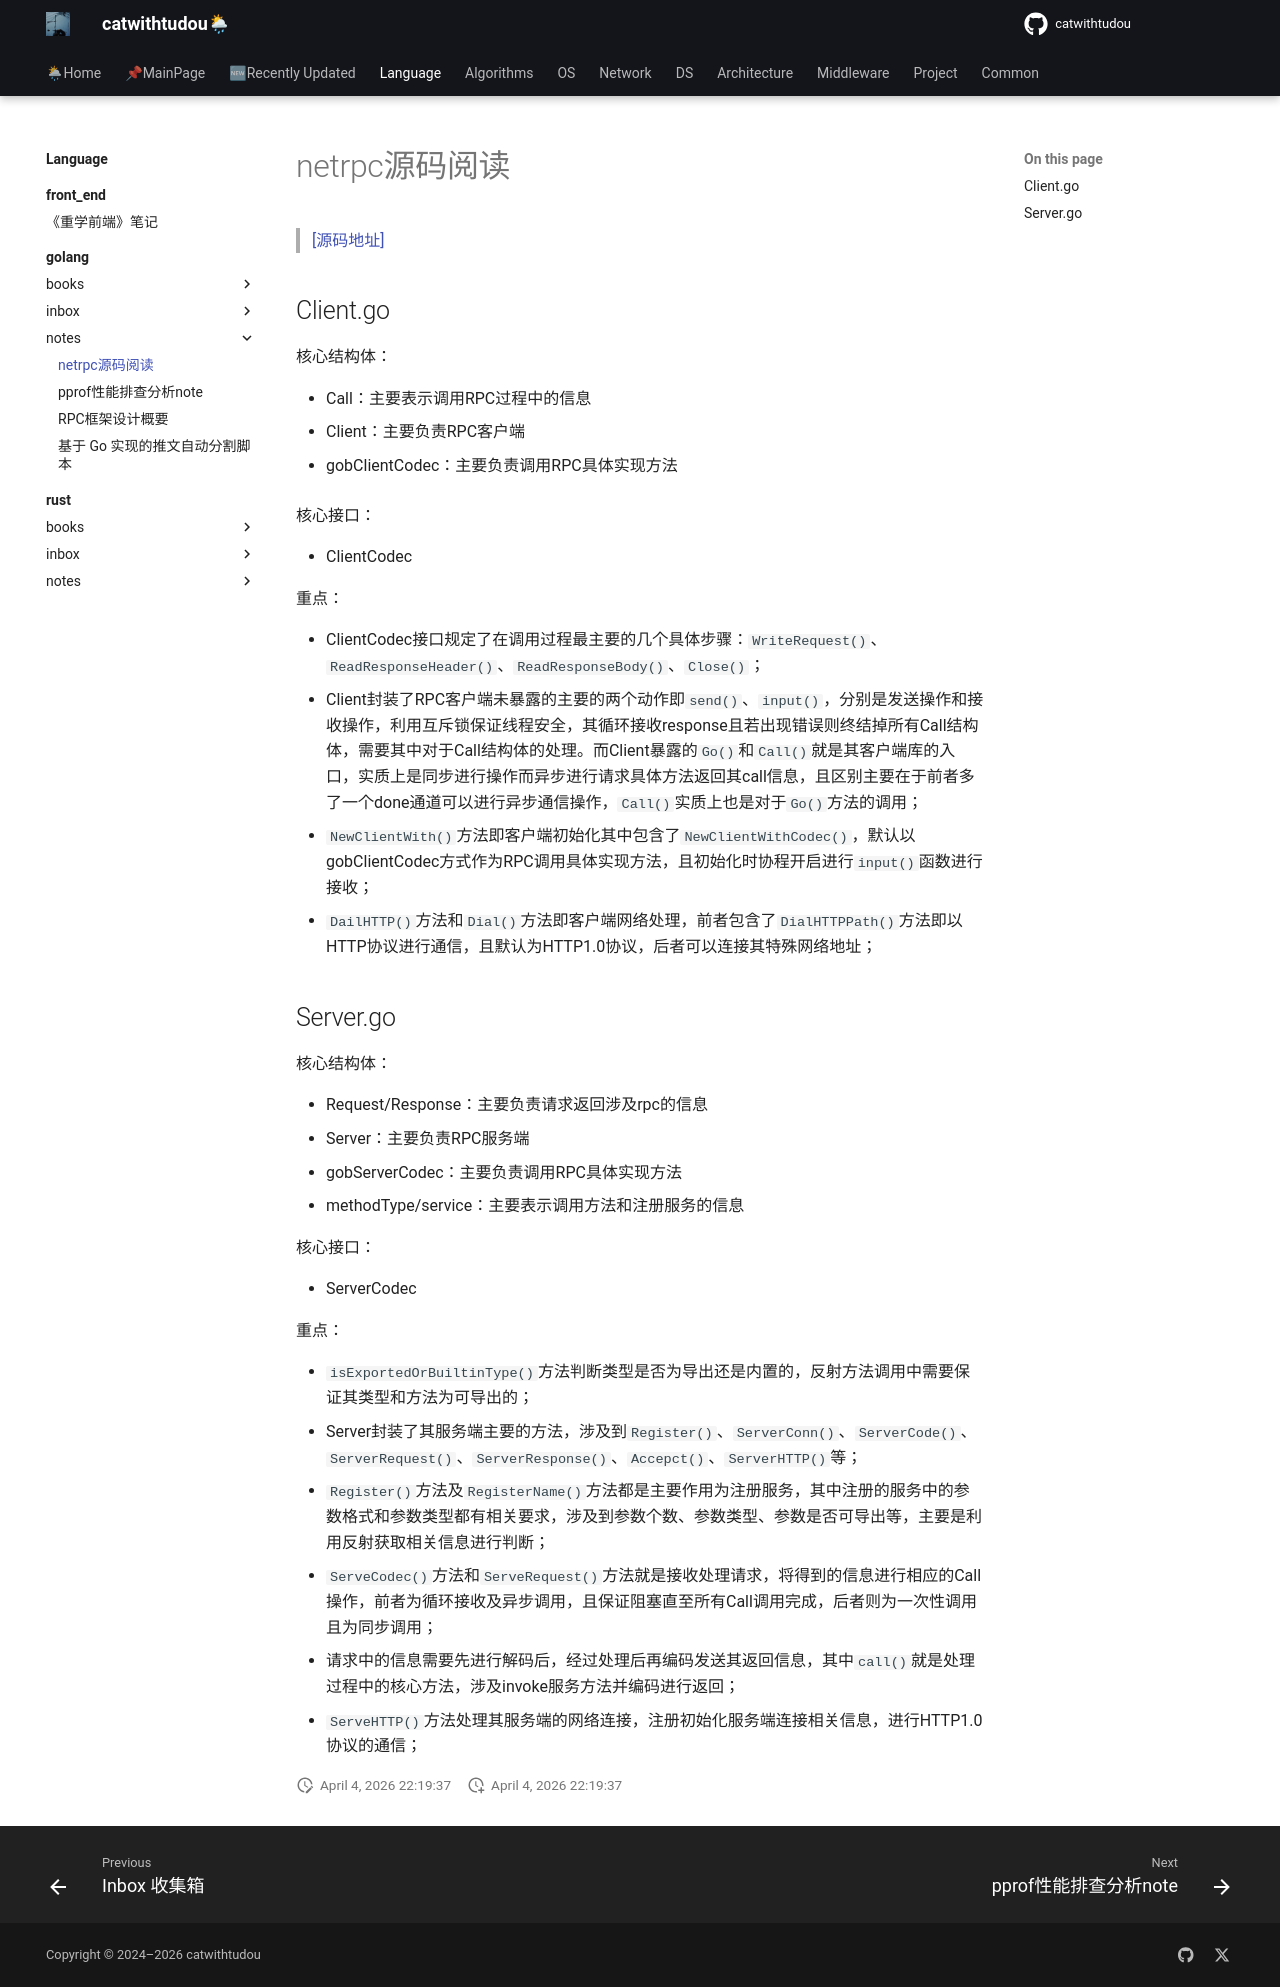

repository: catwithtudou/new_blog · page: language/golang/notes/20220128_netrpc源码阅读/index.html · generator: mkdocs

# netrpc源码阅读

> [[源码地址]](https://github.com/golang/go/tree/master/src/net/rpc)


## Client.go

核心结构体：

- Call：主要表示调用RPC过程中的信息
- Client：主要负责RPC客户端

- gobClientCodec：主要负责调用RPC具体实现方法

核心接口：

- ClientCodec

重点：

- ClientCodec接口规定了在调用过程最主要的几个具体步骤：`WriteRequest()`、`ReadResponseHeader()`、`ReadResponseBody()`、`Close()`；
- Client封装了RPC客户端未暴露的主要的两个动作即`send()`、`input()`，分别是发送操作和接收操作，利用互斥锁保证线程安全，其循环接收response且若出现错误则终结掉所有Call结构体，需要其中对于Call结构体的处理。而Client暴露的`Go()`和`Call()`就是其客户端库的入口，实质上是同步进行操作而异步进行请求具体方法返回其call信息，且区别主要在于前者多了一个done通道可以进行异步通信操作，`Call()`实质上也是对于`Go()`方法的调用；
- `NewClientWith()`方法即客户端初始化其中包含了`NewClientWithCodec()`，默认以gobClientCodec方式作为RPC调用具体实现方法，且初始化时协程开启进行`input()`函数进行接收；
- `DailHTTP()`方法和`Dial()`方法即客户端网络处理，前者包含了`DialHTTPPath()`方法即以HTTP协议进行通信，且默认为HTTP1.0协议，后者可以连接其特殊网络地址；

## Server.go

核心结构体：

- Request/Response：主要负责请求返回涉及rpc的信息
- Server：主要负责RPC服务端
- gobServerCodec：主要负责调用RPC具体实现方法
- methodType/service：主要表示调用方法和注册服务的信息

核心接口：

- ServerCodec

重点：

- `isExportedOrBuiltinType()`方法判断类型是否为导出还是内置的，反射方法调用中需要保证其类型和方法为可导出的；
- Server封装了其服务端主要的方法，涉及到`Register()`、`ServerConn()`、`ServerCode()`、`ServerRequest()`、`ServerResponse()`、`Accepct()`、`ServerHTTP()`等；
- `Register()`方法及`RegisterName()`方法都是主要作用为注册服务，其中注册的服务中的参数格式和参数类型都有相关要求，涉及到参数个数、参数类型、参数是否可导出等，主要是利用反射获取相关信息进行判断；
- `ServeCodec()`方法和`ServeRequest()`方法就是接收处理请求，将得到的信息进行相应的Call操作，前者为循环接收及异步调用，且保证阻塞直至所有Call调用完成，后者则为一次性调用且为同步调用；
- 请求中的信息需要先进行解码后，经过处理后再编码发送其返回信息，其中`call()`就是处理过程中的核心方法，涉及invoke服务方法并编码进行返回；
- `ServeHTTP()`方法处理其服务端的网络连接，注册初始化服务端连接相关信息，进行HTTP1.0协议的通信；
